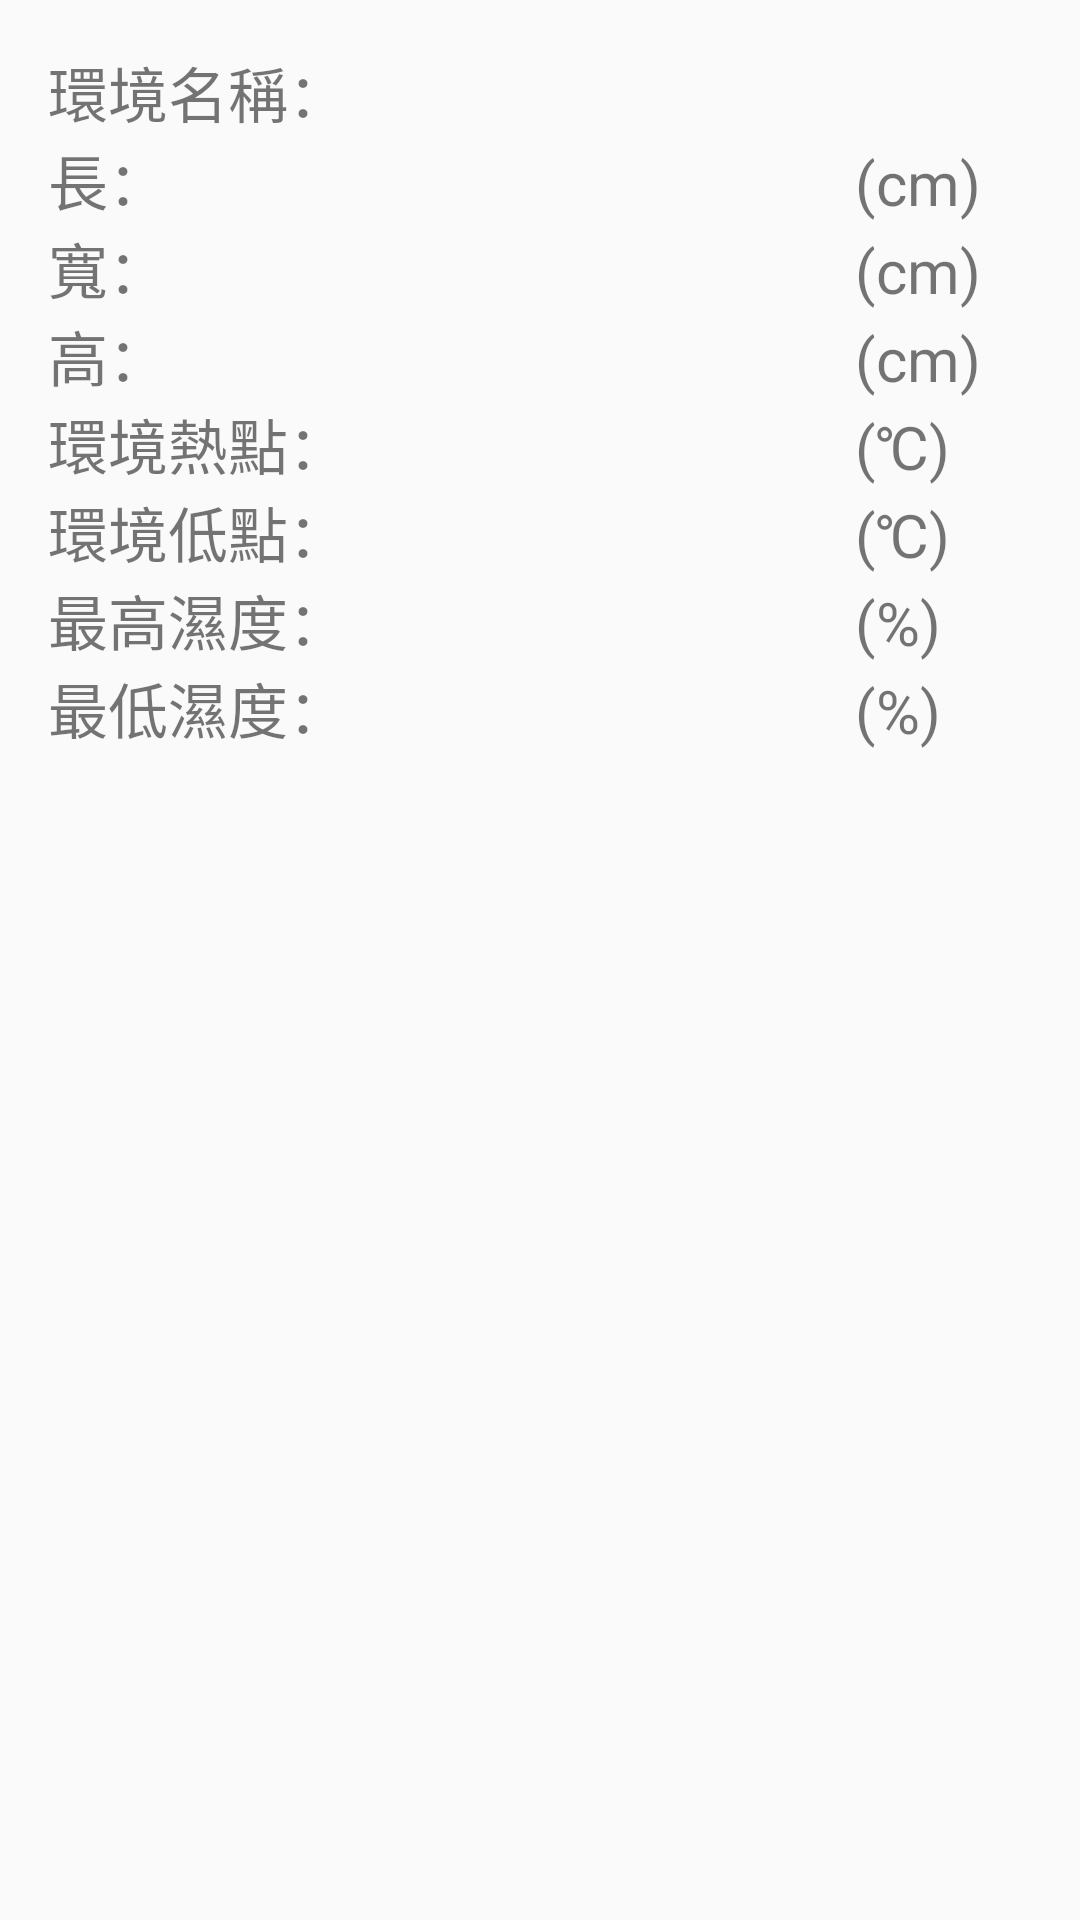

The Android layout XML behind this screen, and the referenced resources:
<!-- AndroidManifest.xml: application theme AppTheme -->
<!-- res/layout/activity_environment_information.xml -->
<TableLayout xmlns:android="http://schemas.android.com/apk/res/android"
    xmlns:tools="http://schemas.android.com/tools"
    android:id="@+id/TableLayout1"
    android:layout_width="match_parent"
    android:layout_height="match_parent"
    android:paddingBottom="@dimen/activity_vertical_margin"
    android:paddingLeft="@dimen/activity_horizontal_margin"
    android:paddingRight="@dimen/activity_horizontal_margin"
    android:paddingTop="@dimen/activity_vertical_margin"
    tools:context=".EnvironmentInformationActivity" >

    <TableRow >
        <TextView
            android:id="@+id/environmentInformationActivityEnvironmentNameHintTextView"
	        android:layout_width="fill_parent"
	        android:layout_height="wrap_content"
	        android:text="環境名稱："
	        android:layout_weight="1"
	        android:textSize="20sp" />
        <TextView
	        android:id="@+id/environmentInformationActivityEnvironmentNameTextView"
	        android:layout_width="fill_parent"
	        android:layout_height="wrap_content"
	        android:layout_weight="1"
	        android:textSize="20sp" />
    </TableRow>
    <TableRow >
        <TextView
            android:id="@+id/environmentInformationActivityLengthHintTextView"
	        android:layout_width="fill_parent"
	        android:layout_height="wrap_content"
	        android:text="長："
	        android:layout_weight="5"
	        android:textSize="20sp" />
        <TextView
            android:id="@+id/environmentInformationActivityLengthTextView"
	        android:layout_width="fill_parent"
	        android:layout_height="wrap_content"
	        android:layout_weight="5"
	        android:textSize="20sp" />
        <TextView
            android:id="@+id/environmentInformationActivityLengthUnitTextView"
	        android:layout_width="fill_parent"
	        android:layout_height="wrap_content"
	        android:text="(cm)"
	        android:layout_weight="1"
	        android:textSize="20sp" />
    </TableRow>
    <TableRow >
        <TextView
            android:id="@+id/environmentInformationActivityWidthHintTextView"
	        android:layout_width="fill_parent"
	        android:layout_height="wrap_content"
	        android:text="寬："
	        android:layout_weight="5"
	        android:textSize="20sp" />
        <TextView
            android:id="@+id/environmentInformationActivityWidthTextView"
	        android:layout_width="fill_parent"
	        android:layout_height="wrap_content"
	        android:layout_weight="5"
	        android:textSize="20sp" />
        <TextView
            android:id="@+id/environmentInformationActivityWidthUnitTextView"
	        android:layout_width="fill_parent"
	        android:layout_height="wrap_content"
	        android:text="(cm)"
	        android:layout_weight="1"
	        android:textSize="20sp" />
    </TableRow>
    <TableRow >
        <TextView
            android:id="@+id/environmentInformationActivityHeightHintTextView"
	        android:layout_width="fill_parent"
	        android:layout_height="wrap_content"
	        android:text="高："
	        android:layout_weight="5"
	        android:textSize="20sp" />
        <TextView
            android:id="@+id/environmentInformationActivityHeightTextView"
	        android:layout_width="fill_parent"
	        android:layout_height="wrap_content"
	        android:layout_weight="5"
	        android:textSize="20sp" />
        <TextView
            android:id="@+id/environmentInformationActivityHeightUnitTextView"
	        android:layout_width="fill_parent"
	        android:layout_height="wrap_content"
	        android:text="(cm)"
	        android:layout_weight="1"
	        android:textSize="20sp" />
    </TableRow>
    <TableRow >
        <TextView
            android:id="@+id/environmentInformationActivityEnvironmentHotPointHintTextView"
	        android:layout_width="fill_parent"
	        android:layout_height="wrap_content"
	        android:text="環境熱點："
	        android:layout_weight="5"
	        android:textSize="20sp" />
        <TextView
            android:id="@+id/environmentInformationActivityEnvironmentHotPointTextView"
	        android:layout_width="fill_parent"
	        android:layout_height="wrap_content"
	        android:layout_weight="5"
	        android:textSize="20sp" />
        <TextView
            android:id="@+id/environmentInformationActivityEnvironmentHotPointUnitTextView"
	        android:layout_width="fill_parent"
	        android:layout_height="wrap_content"
	        android:text="(℃)"
	        android:layout_weight="1"
	        android:textSize="20sp" />
    </TableRow>
    <TableRow >
        <TextView
            android:id="@+id/environmentInformationctivityEnvironmentLowPointHintTextView"
	        android:layout_width="fill_parent"
	        android:layout_height="wrap_content"
	        android:text="環境低點："
	        android:layout_weight="5"
	        android:textSize="20sp" />
        <TextView
            android:id="@+id/environmentInformationActivityEnvironmentLowPointTextView"
	        android:layout_width="fill_parent"
	        android:layout_height="wrap_content"
	        android:layout_weight="5"
	        android:textSize="20sp" />
        <TextView
            android:id="@+id/environmentInformationActivityEnvironmentLowPointUnitTextView"
	        android:layout_width="fill_parent"
	        android:layout_height="wrap_content"
	        android:text="(℃)"
	        android:layout_weight="1"
	        android:textSize="20sp" />
    </TableRow>
    <TableRow >
        <TextView
            android:id="@+id/environmentInformationActivityMaxHumidityHintTextView"
	        android:layout_width="fill_parent"
	        android:layout_height="wrap_content"
	        android:text="最高濕度："
	        android:layout_weight="5"
	        android:textSize="20sp" />
        <TextView
            android:id="@+id/environmentInformationActivityMaxHumidityTextView"
	        android:layout_width="fill_parent"
	        android:layout_height="wrap_content"
	        android:layout_weight="5"
	        android:textSize="20sp" />
        <TextView
            android:id="@+id/environmentInformationActivityMaxHumidityUnitTextView"
	        android:layout_width="fill_parent"
	        android:layout_height="wrap_content"
	        android:text="(%)"
	        android:layout_weight="1"
	        android:textSize="20sp" />
    </TableRow>
    <TableRow >
        <TextView
            android:id="@+id/environmentInformationActivityMinHumidityHintTextView"
	        android:layout_width="fill_parent"
	        android:layout_height="wrap_content"
	        android:text="最低濕度："
	        android:layout_weight="5"
	        android:textSize="20sp" />
        <TextView
            android:id="@+id/environmentInformationActivityMinHumidityTextView"
	        android:layout_width="fill_parent"
	        android:layout_height="wrap_content"
	        android:layout_weight="5"
	        android:textSize="20sp" />
        <TextView
            android:id="@+id/environmentInformationActivityMinHumidityUnitTextView"
	        android:layout_width="fill_parent"
	        android:layout_height="wrap_content"
	        android:text="(%)"
	        android:layout_weight="1"
	        android:textSize="20sp" />
    </TableRow>

</TableLayout>
<!-- resources referenced by this layout -->
<resources>
  <dimen name="activity_horizontal_margin">16dp</dimen>
  <dimen name="activity_vertical_margin">16dp</dimen>
  <style name="AppTheme" parent="AppBaseTheme">
          
      </style>
  <style name="AppBaseTheme" parent="Theme.AppCompat.Light">
          
      </style>
</resources>
